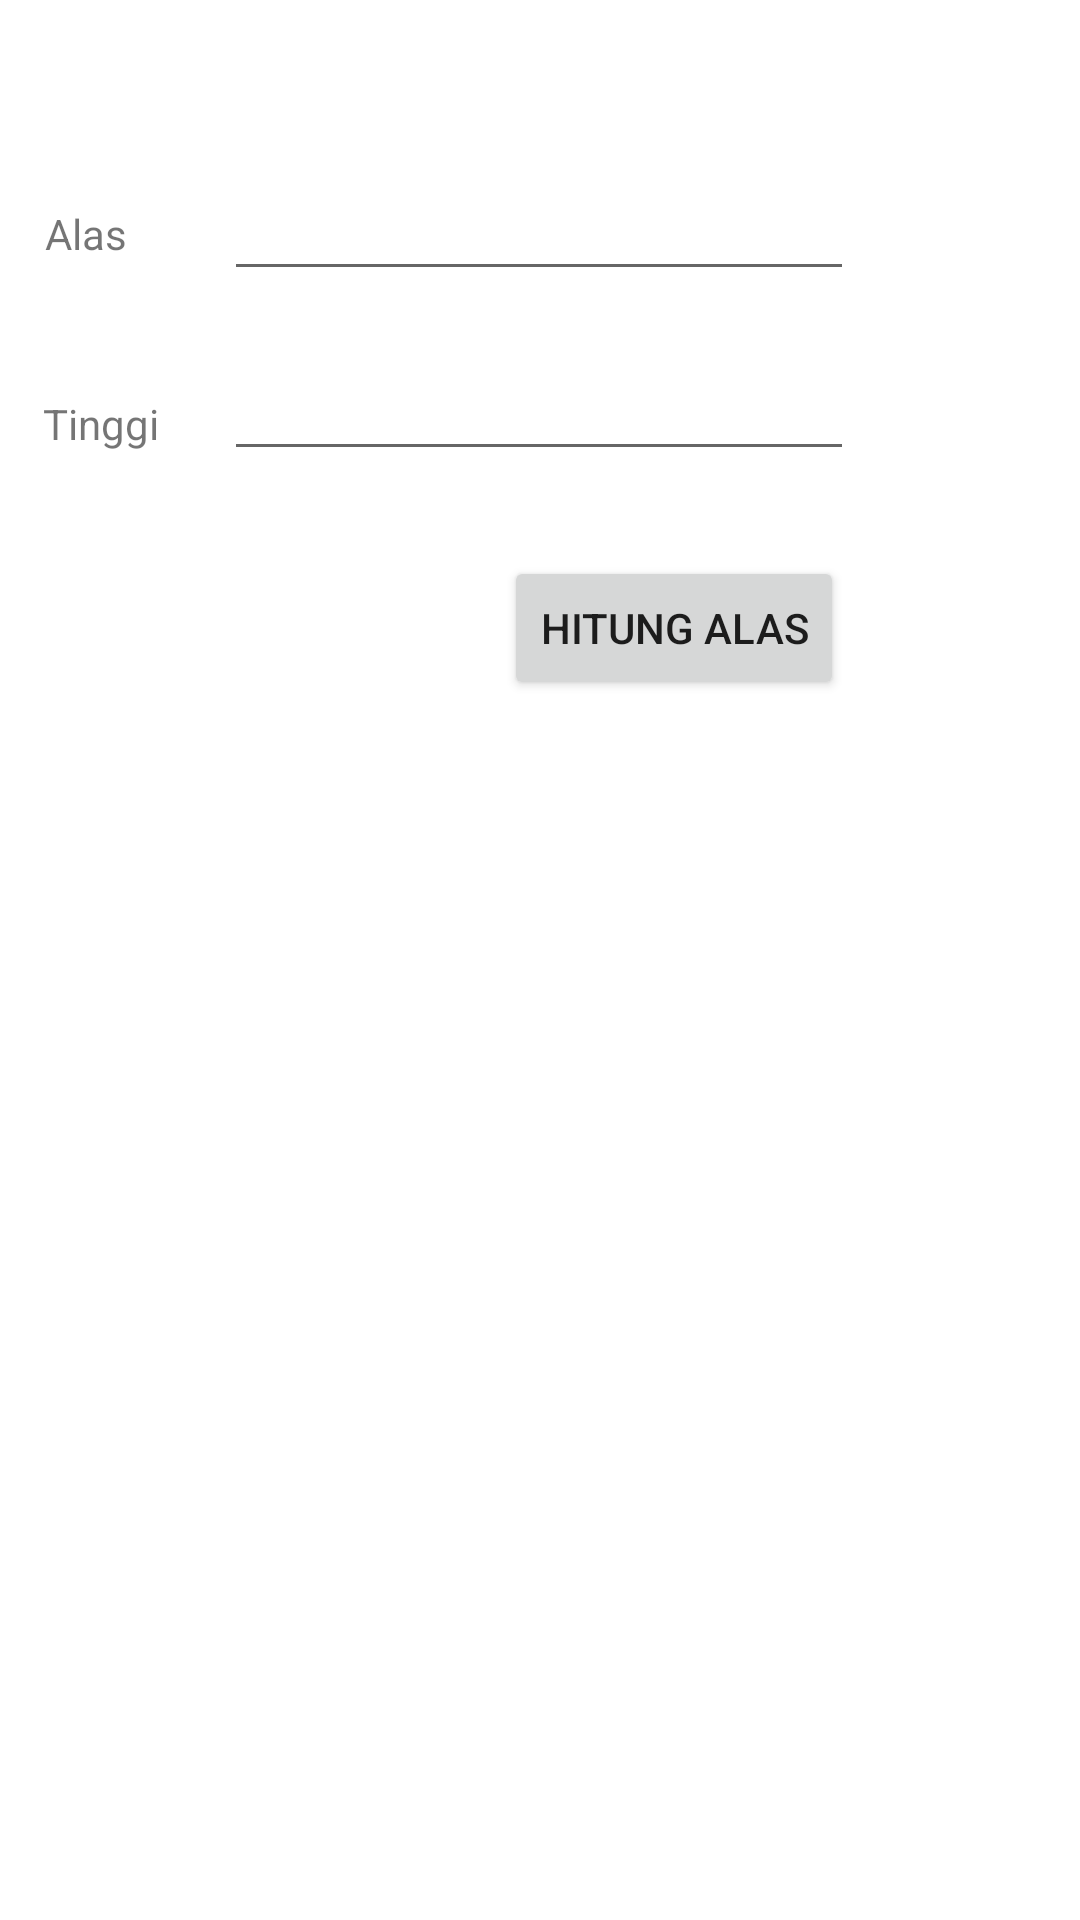

Here is an Android app screen rendered from its layout file. Give the layout XML and the strings, colors and styles it references.
<!-- AndroidManifest.xml: application theme Theme.2018048_intent -->
<!-- res/layout/activity_segitiga.xml -->
<?xml version="1.0" encoding="utf-8"?>
<androidx.constraintlayout.widget.ConstraintLayout xmlns:android="http://schemas.android.com/apk/res/android"
    xmlns:app="http://schemas.android.com/apk/res-auto"
    xmlns:tools="http://schemas.android.com/tools"
    android:layout_width="match_parent"
    android:layout_height="match_parent"
    tools:context=".Segitiga">

    <TextView
        android:id="@+id/output_hitung"
        android:layout_width="215dp"
        android:layout_height="47dp"
        app:layout_constraintBottom_toBottomOf="parent"
        app:layout_constraintEnd_toEndOf="parent"
        app:layout_constraintHorizontal_bias="0.51"
        app:layout_constraintStart_toStartOf="parent"
        app:layout_constraintTop_toTopOf="parent"
        app:layout_constraintVertical_bias="0.437" />

    <EditText
        android:id="@+id/input_tinggi"
        android:layout_width="wrap_content"
        android:layout_height="wrap_content"
        android:ems="10"
        android:inputType="textPersonName"
        app:layout_constraintBottom_toBottomOf="parent"
        app:layout_constraintEnd_toEndOf="parent"
        app:layout_constraintHorizontal_bias="0.497"
        app:layout_constraintStart_toStartOf="parent"
        app:layout_constraintTop_toTopOf="parent"
        app:layout_constraintVertical_bias="0.193" />

    <TextView
        android:id="@+id/textView10"
        android:layout_width="wrap_content"
        android:layout_height="wrap_content"
        android:text="Tinggi"
        app:layout_constraintBottom_toBottomOf="parent"
        app:layout_constraintEnd_toEndOf="parent"
        app:layout_constraintHorizontal_bias="0.045"
        app:layout_constraintStart_toStartOf="parent"
        app:layout_constraintTop_toTopOf="parent"
        app:layout_constraintVertical_bias="0.212" />

    <TextView
        android:id="@+id/textView5"
        android:layout_width="wrap_content"
        android:layout_height="wrap_content"
        android:text="Alas"
        app:layout_constraintBottom_toBottomOf="parent"
        app:layout_constraintEnd_toEndOf="parent"
        app:layout_constraintHorizontal_bias="0.045"
        app:layout_constraintStart_toStartOf="parent"
        app:layout_constraintTop_toTopOf="parent"
        app:layout_constraintVertical_bias="0.11" />

    <EditText
        android:id="@+id/input_alas"
        android:layout_width="wrap_content"
        android:layout_height="wrap_content"
        android:ems="10"
        android:inputType="textPersonName"
        app:layout_constraintBottom_toBottomOf="parent"
        app:layout_constraintEnd_toEndOf="parent"
        app:layout_constraintHorizontal_bias="0.497"
        app:layout_constraintStart_toStartOf="parent"
        app:layout_constraintTop_toTopOf="parent"
        app:layout_constraintVertical_bias="0.093" />

    <Button
        android:id="@+id/btn_hitung"
        android:layout_width="wrap_content"
        android:layout_height="wrap_content"
        android:text="Hitung Alas"
        app:layout_constraintBottom_toBottomOf="parent"
        app:layout_constraintEnd_toEndOf="parent"
        app:layout_constraintHorizontal_bias="0.681"
        app:layout_constraintStart_toStartOf="parent"
        app:layout_constraintTop_toBottomOf="@+id/input_tinggi"
        app:layout_constraintVertical_bias="0.065" />
</androidx.constraintlayout.widget.ConstraintLayout>
<!-- resources referenced by this layout -->
<resources>
  <style name="Theme.2018048_intent" parent="Theme.MaterialComponents.DayNight.DarkActionBar">
          
          <item name="colorPrimary">@color/purple_500</item>
          <item name="colorPrimaryVariant">@color/purple_700</item>
          <item name="colorOnPrimary">@color/white</item>
          
          <item name="colorSecondary">@color/teal_200</item>
          <item name="colorSecondaryVariant">@color/teal_700</item>
          <item name="colorOnSecondary">@color/black</item>
          
          <item name="android:statusBarColor">?attr/colorPrimaryVariant</item>
          
      </style>
  <!-- not gathered from this repository: default colours our renderer supplied (Android Studio template values) -->
  <color name="purple_500">#FF6200EE</color>
  <color name="purple_700">#FF3700B3</color>
  <color name="teal_200">#FF03DAC5</color>
  <color name="teal_700">#FF018786</color>
  <color name="black">#FF000000</color>
  <color name="white">#FFFFFFFF</color>
</resources>
